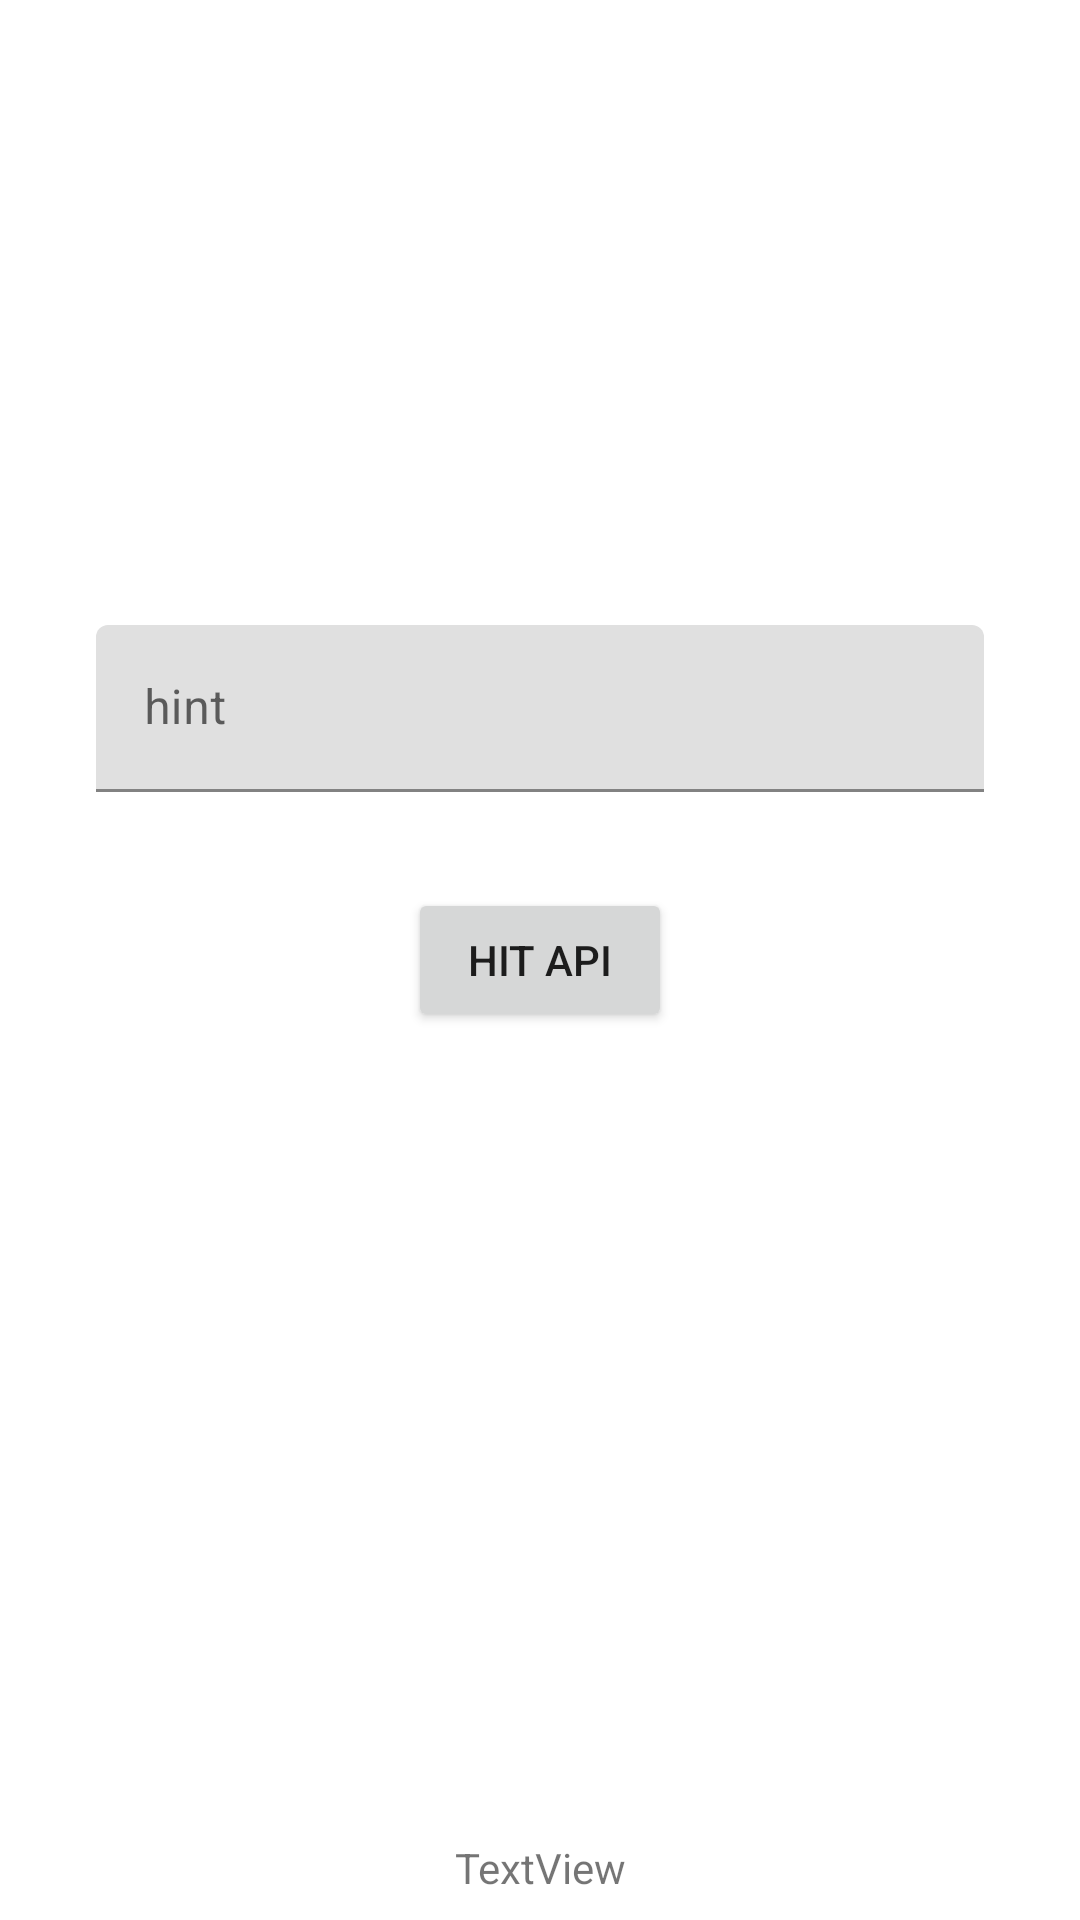

The Android layout XML behind this screen, and the referenced resources:
<!-- AndroidManifest.xml: application theme Theme.MovieDB -->
<!-- res/layout/activity_main.xml -->
<?xml version="1.0" encoding="utf-8"?>
<androidx.constraintlayout.widget.ConstraintLayout xmlns:android="http://schemas.android.com/apk/res/android"
    xmlns:app="http://schemas.android.com/apk/res-auto"
    xmlns:tools="http://schemas.android.com/tools"
    android:id="@+id/cons_main"
    android:layout_width="match_parent"
    android:layout_height="match_parent"
    tools:context=".view.activities.MainActivity">

    <Button
        android:id="@+id/btn_hit_main"
        android:layout_width="wrap_content"
        android:layout_height="wrap_content"
        android:text="@string/hit_api"
        app:layout_constraintBottom_toBottomOf="parent"
        app:layout_constraintEnd_toEndOf="parent"
        app:layout_constraintStart_toStartOf="parent"
        app:layout_constraintTop_toTopOf="parent" />

    <TextView
        android:id="@+id/txt_show"
        android:layout_width="wrap_content"
        android:layout_height="wrap_content"
        android:layout_marginStart="8dp"
        android:layout_marginEnd="8dp"
        android:layout_marginBottom="8dp"
        android:text="TextView"
        app:layout_constraintBottom_toBottomOf="parent"
        app:layout_constraintEnd_toEndOf="parent"
        app:layout_constraintStart_toStartOf="parent" />

    <ImageView
        android:id="@+id/img_poster"
        android:layout_width="0dp"
        android:layout_height="0dp"
        app:layout_constraintBottom_toTopOf="@+id/txt_show"
        app:layout_constraintEnd_toEndOf="parent"
        app:layout_constraintStart_toStartOf="parent"
        app:layout_constraintTop_toBottomOf="@+id/btn_hit_main"
        tools:srcCompat="@android:drawable/ic_menu_gallery" />

    <com.google.android.material.textfield.TextInputLayout
        android:id="@+id/til_movie_id"
        android:layout_width="match_parent"
        android:layout_height="wrap_content"
        android:layout_marginStart="32dp"
        android:layout_marginEnd="32dp"
        android:layout_marginBottom="32dp"
        app:layout_constraintBottom_toTopOf="@+id/btn_hit_main"
        app:layout_constraintEnd_toEndOf="parent"
        app:layout_constraintStart_toStartOf="parent">

        <com.google.android.material.textfield.TextInputEditText
            android:layout_width="match_parent"
            android:layout_height="wrap_content"
            android:hint="hint" />
    </com.google.android.material.textfield.TextInputLayout>

</androidx.constraintlayout.widget.ConstraintLayout>
<!-- resources referenced by this layout -->
<resources>
  <string name="hit_api">Hit API</string>
  <style name="Theme.MovieDB" parent="Theme.MaterialComponents.DayNight.DarkActionBar">
          
          <item name="colorPrimary">@color/gold</item>
          <item name="colorPrimaryVariant">@color/red</item>
          <item name="colorOnPrimary">@color/dark_black</item>
          
          <item name="colorSecondary">@color/teal_200</item>
          <item name="colorSecondaryVariant">@color/teal_700</item>
          <item name="colorOnSecondary">@color/black</item>
          
          <item name="android:statusBarColor" tools:targetApi="l">?attr/colorPrimaryVariant</item>
          
      </style>
  <color name="gold">#D4AF37</color>
  <color name="red">#BC2626</color>
  <color name="dark_black">#000000</color>
  <color name="teal_200">#FF03DAC5</color>
  <color name="teal_700">#FF018786</color>
  <color name="black">#FF000000</color>
</resources>
